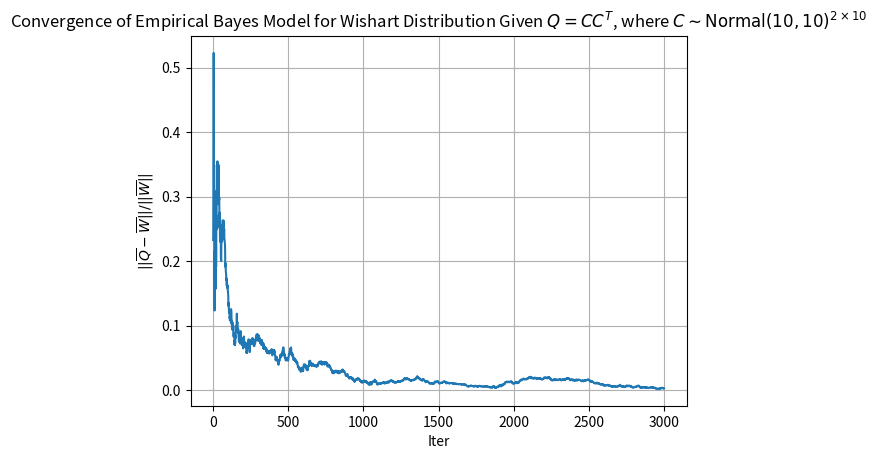

Write Python code to recreate this figure.
import numpy as np
import matplotlib.pyplot as plt


def wishart(V, n, p):
    # Pensky 1998 notation --> Wikipedia: r -> n, k -> p, Sigma -> V
    assert n > (p - 1)
    ret = np.zeros((p, p))
    for _ in range(n):
        # G = V*np.random.rand(p, 1)
        G = np.vstack([np.random.multivariate_normal(mean=np.zeros(p), cov=V) for _ in range(n)]).T
        ret += np.matmul(G, G.T)
    return ret


if __name__ == '__main__':
    N = 3000
    n = 3
    p = 2
    C_size = 10

    # Generate Vtrue (a positive definite scaling matrix)
    # C = np.random.rand(p, 3)
    # Vtrue = np.matmul(C, C.T)
    mean = 10
    std = 10

    Vhat = np.zeros((p, p))
    Qs = []
    Ws = []
    l2error = []
    for i in range(1, N):
        # C = np.random.normal(scale=Vtrue, size=(p, 3))
        C = np.random.normal(mean, std, size=(p, C_size))
        Q = np.matmul(C, C.T)
        Qs.append(Q)
        Vhat = 1/(n*n)*np.mean(Qs, axis=0)
        Ws.append(wishart(Vhat, n, p))

        l2error.append(np.linalg.norm(np.mean(Qs, axis=0) - np.mean(Ws, axis=0)))
        # l2error.append(np.linalg.norm(Qs[-1] - Ws[-1]))
        # l2error.append(np.linalg.norm(Qs[-1] - np.mean(Ws, axis=0)))
        # print(np.mean(Qs, axis=0))
        # print(np.mean(Ws, axis=0))
        # print(Vhat*n*n)
        # print(Qs[-1])
        # print(Ws[-1])
        # print()

    plt.plot(range(1, N), np.divide(l2error, np.linalg.norm(Ws[-1])))
    plt.grid(True)
    plt.xlabel("Iter")
    plt.ylabel(r'$|| \overline{Q} - \overline{W} || / ||\overline{W}||$')
    plt.title(r'Convergence of Empirical Bayes Model for Wishart Distribution Given $Q = CC^T$, where ' + \
              '$C \sim \operatorname{Normal}(' + str(mean) + ',' + str(std) + ')^{' + str(p) + '\\times ' + str(
        C_size) + '}$')
    plt.show()
